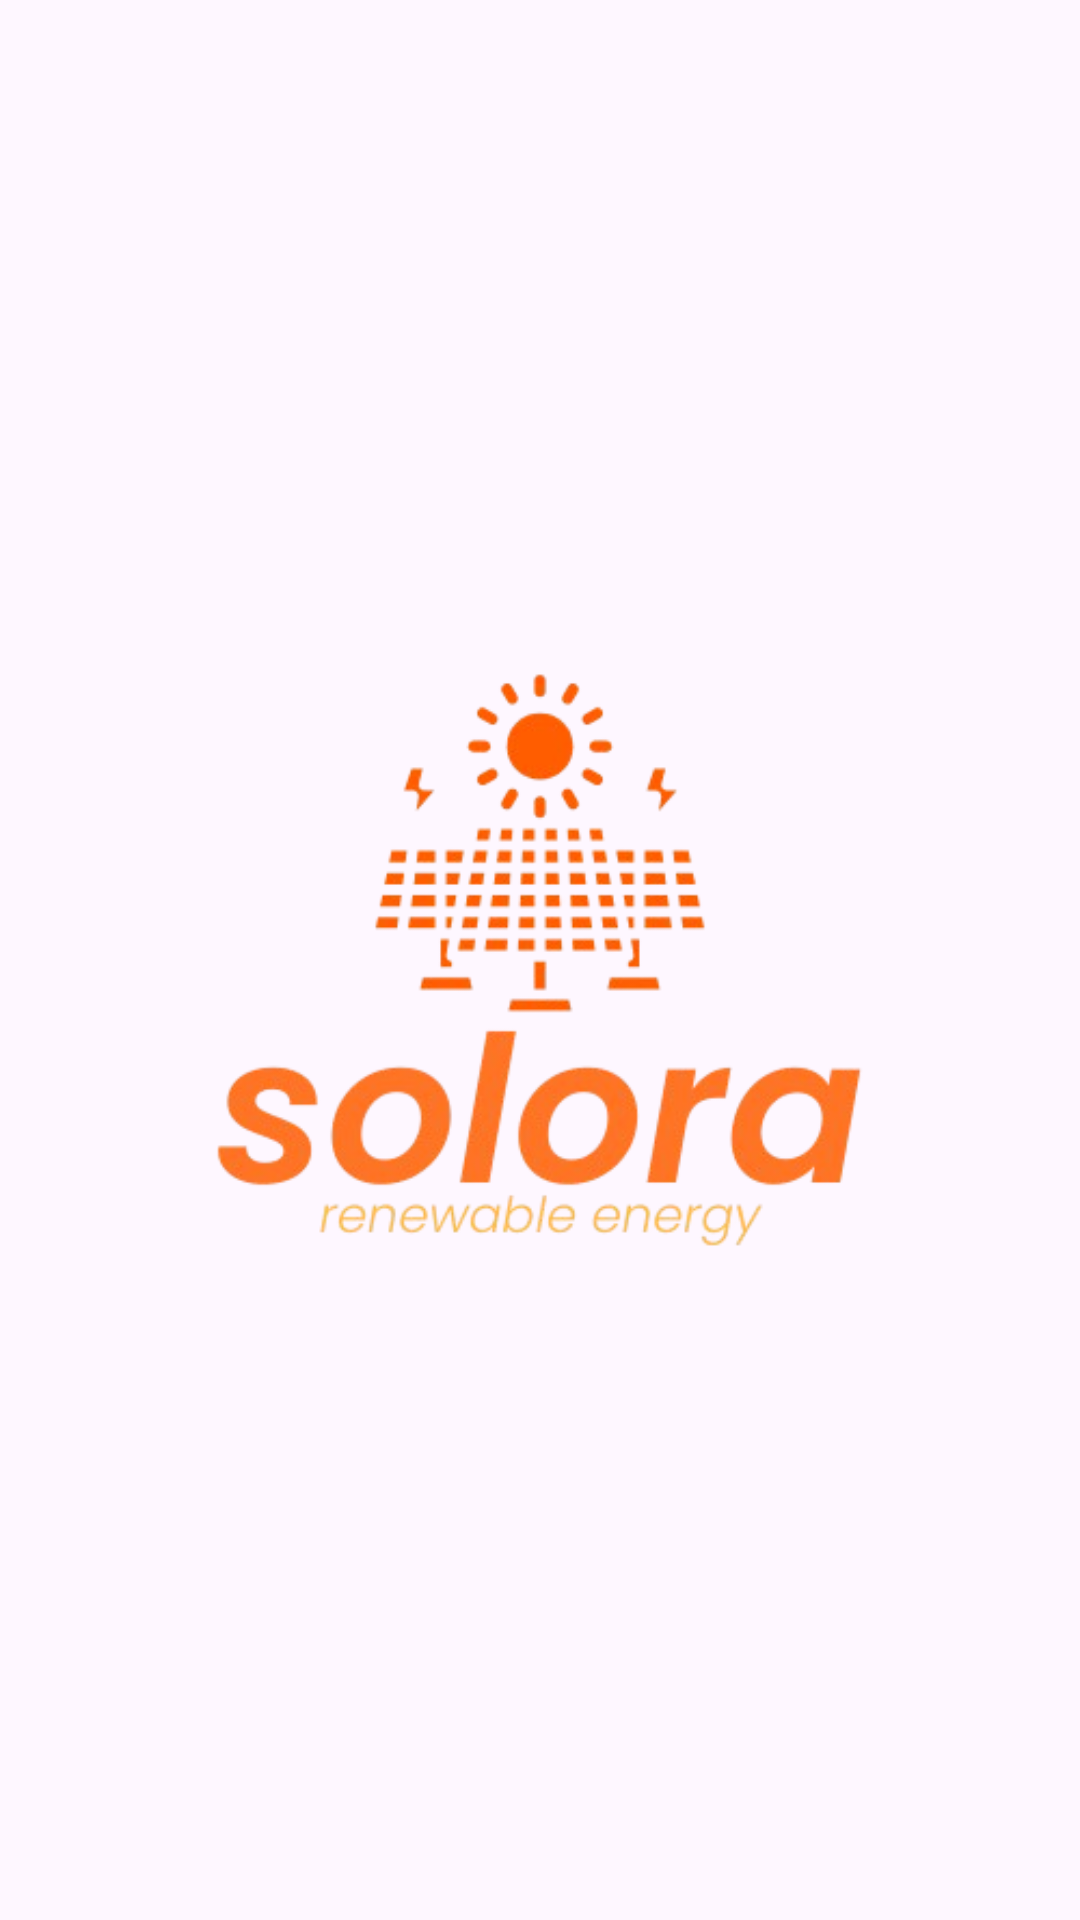

Layout XML and referenced resources for this Android screen:
<!-- AndroidManifest.xml: application theme Theme.Solora -->
<!-- res/layout/home_header.xml -->
<?xml version="1.0" encoding="utf-8"?>
<ImageView xmlns:android="http://schemas.android.com/apk/res/android"
    android:layout_width="120dp"
    android:layout_height="120dp"
    android:src="@drawable/solora_logo2"
    android:contentDescription="Solora logo"/>
<!-- resources referenced by this layout -->
<resources>
  <!-- drawable solora_logo2: png bitmap (drawable, 74341 bytes) -->
  <style name="Theme.Solora" parent="Theme.Material3.Light">
          <item name="android:statusBarColor">@color/solora_orange_dark</item>
          <item name="colorPrimary">@color/solora_orange</item>
          <item name="colorOnPrimary">@color/solora_on_primary</item>
          <item name="colorPrimaryContainer">@color/solora_orange_dark</item>
          <item name="android:navigationBarColor">@color/solora_orange</item>
      </style>
  <color name="solora_orange_dark">#FC8224</color>
  <color name="solora_orange">#F2762E</color>
  <color name="solora_on_primary">#FFFFFF</color>
</resources>
